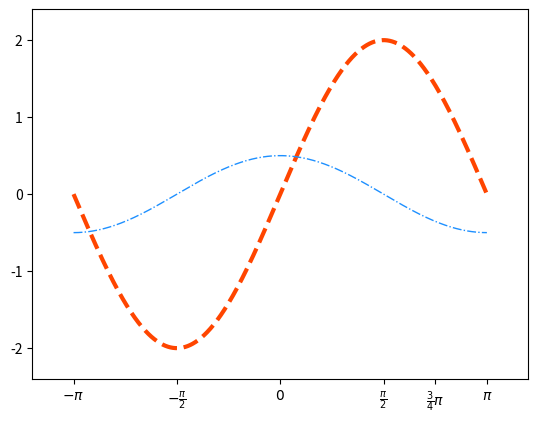

This figure's Python source:
import matplotlib.pyplot as mp
import numpy as np

# 2022.6.21

# 在-pi和pi之间生成1000个点，它们之间是等差的
x = np.linspace(-np.pi, np.pi, 1000)
# print(x)
sin_y = np.sin(x) * 2
cos_y = np.cos(x) / 2
# 绘制折线图
# linestyle：线型，实线-，虚线--,虚点线-.,点线:
mp.plot(x, sin_y, linestyle='--', linewidth=3, color='orangered')
# mp.plot(x, sin_y, linestyle='--', linewidth=3, color=(1, 0, 0))
# mp.plot(x, sin_y, linestyle='--', linewidth=3, color='#00ff00')
mp.plot(x, cos_y, linestyle='-.', linewidth=1, color='dodgerblue')
# 限制x坐标范围
mp.xlim(x.min() * 1.2, x.max() * 1.2)
# 通过如下方式单独设置左和右
# mp.xlim(right=20)
# mp.xlim(left=-20)
# 限制y坐标范围，可以通过top和bottom进行限制
mp.ylim(sin_y.min() * 1.2, sin_y.max() * 1.2)
# 设置x轴刻度，以pi为单位
mp.xticks([-np.pi, -np.pi/2, 0, np.pi/2, 3*np.pi / 4, np.pi],
          [r'$-\pi$', r'$-\frac{\pi}{2}$', r'$0$', r'$\frac{\pi}{2}$', r'$\frac{3}{4}\pi$', r'$\pi$'])
# 显示图形
mp.show()
